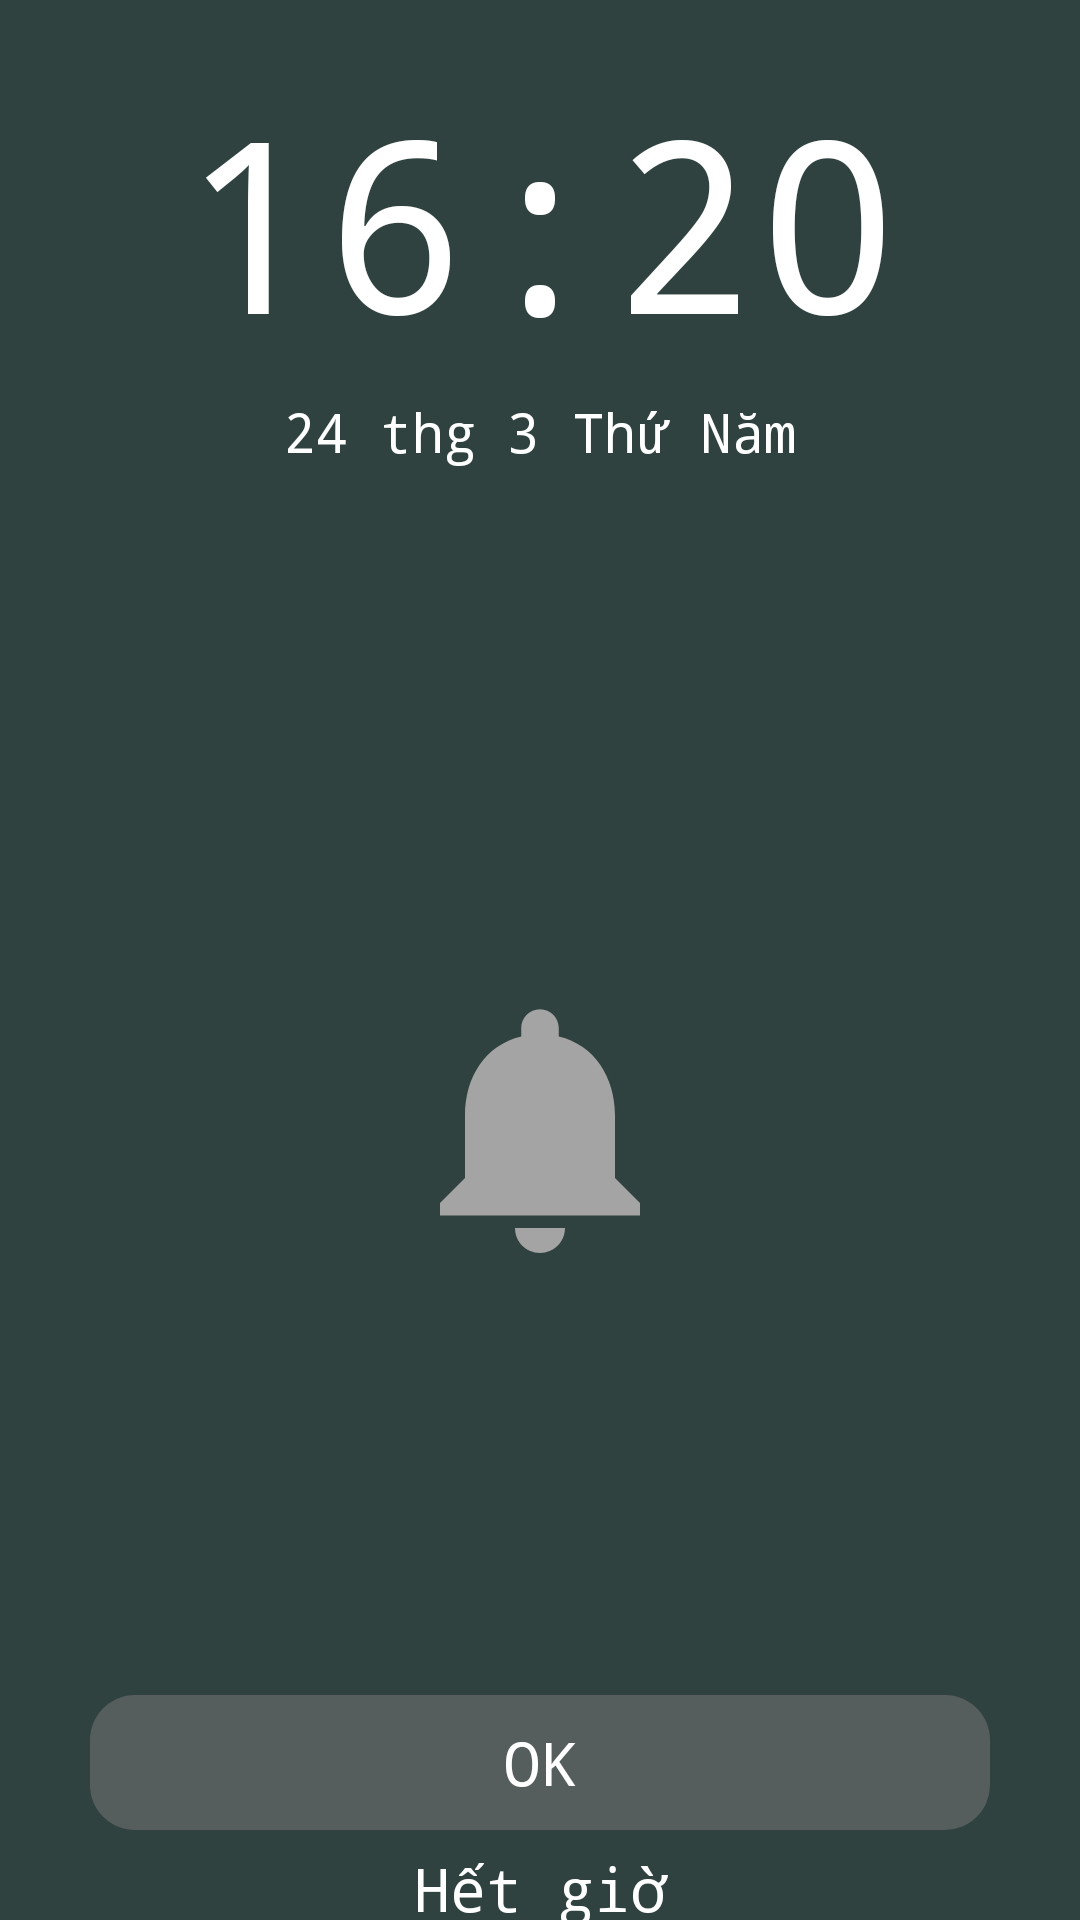

Here is an Android app screen rendered from its layout file. Give the layout XML and the strings, colors and styles it references.
<!-- AndroidManifest.xml: application theme Theme.Application -->
<!-- res/layout/activity_notification_count_down_full_screen.xml -->
<?xml version="1.0" encoding="utf-8"?>
<RelativeLayout xmlns:android="http://schemas.android.com/apk/res/android"
    xmlns:app="http://schemas.android.com/apk/res-auto"
    xmlns:tools="http://schemas.android.com/tools"
    android:layout_width="match_parent"
    android:layout_height="match_parent"
    tools:context=".NotificationCountDownFullScreen"
    android:background="#2F4240">


    <RelativeLayout
        android:layout_width="match_parent"
        android:layout_height="match_parent"
        android:orientation="vertical">

        <TextView
            android:id="@+id/textViewTimeCurrent"
            android:layout_width="match_parent"
            android:layout_height="wrap_content"
            android:layout_gravity="center"
            android:layout_marginTop="20dp"
            android:fontFamily="monospace"
            android:gravity="center"
            android:text="16:20"
            android:textColor="@color/white"
            android:textSize="80sp" />

        <TextView
            android:id="@+id/textViewDateCurrent"
            android:layout_width="match_parent"
            android:layout_height="wrap_content"
            android:layout_gravity="center"
            android:layout_marginTop="5dp"
            android:fontFamily="monospace"
            android:gravity="center"
            android:text="24 thg 3 Thứ Năm"
            android:textColor="@color/white"
            android:textSize="18sp"
            android:layout_below="@+id/textViewTimeCurrent"/>

        <ImageView
            android:layout_width="100dp"
            android:layout_height="100dp"
            android:src="@drawable/ic_default"
            android:layout_below="@+id/textViewDateCurrent"
            android:layout_centerInParent="true"
            android:layout_marginTop="170dp"
            android:id="@+id/ic_notification"/>

        <TextView
            android:layout_width="match_parent"
            android:layout_height="wrap_content"
            android:layout_below="@+id/ic_notification"
            android:gravity="center"
            android:text="Hết giờ"
            android:textColor="@color/white"
            android:textSize="20sp"
            android:fontFamily="monospace"
            android:id="@+id/a"
            android:layout_marginTop="190dp"/>

        <TextView
            android:layout_width="match_parent"
            android:layout_height="wrap_content"
            android:id="@+id/textViewTimeCountDownEnd"
            android:gravity="center"
            android:layout_below="@+id/a"
            android:fontFamily="monospace"
            android:textSize="15sp"
            android:text="6 giây"
            android:textColor="@color/brown"/>

        <TextView
            android:layout_width="match_parent"
            android:layout_height="45dp"
            android:layout_alignParentBottom="true"
            android:layout_marginBottom="30dp"
            android:background="@drawable/custom_background_button_oke_count_down"
            android:fontFamily="monospace"
            android:gravity="center"
            android:text="OK"
            android:textColor="@color/white"
            android:textSize="20sp"
            android:layout_marginStart="30dp"
            android:layout_marginEnd="30dp"
            android:id="@+id/buttonCloseFullScreen"/>

    </RelativeLayout>

</RelativeLayout>
<!-- resources referenced by this layout -->
<resources>
  <color name="brown">#C5C2C2</color>
  <color name="white">#FFFFFFFF</color>
  <!-- drawable custom_background_button_oke_count_down (drawable) -->
  <?xml version="1.0" encoding="utf-8"?>
  <selector xmlns:android="http://schemas.android.com/apk/res/android">
  
      <item android:state_pressed="false">
          <shape android:shape="rectangle">
              <solid android:color="#555E5D"/>
              <corners android:radius="15dp"/>
          </shape>
      </item>
  
  </selector>
  <!-- drawable ic_default (drawable) -->
  <vector android:autoMirrored="true" android:height="24dp"
      android:tint="#A5A4A4" android:viewportHeight="24"
      android:viewportWidth="24" android:width="24dp" xmlns:android="http://schemas.android.com/apk/res/android">
      <path android:fillColor="@android:color/white" android:pathData="M12,22c1.1,0 2,-0.9 2,-2h-4c0,1.1 0.89,2 2,2zM18,16v-5c0,-3.07 -1.64,-5.64 -4.5,-6.32L13.5,4c0,-0.83 -0.67,-1.5 -1.5,-1.5s-1.5,0.67 -1.5,1.5v0.68C7.63,5.36 6,7.92 6,11v5l-2,2v1h16v-1l-2,-2z"/>
  </vector>
  <style name="Theme.Application" parent="Theme.AppCompat.Light.NoActionBar">
          
          <item name="colorPrimary">@color/white</item>
          <item name="colorPrimaryVariant">@color/purple_700</item>
          <item name="colorOnPrimary">@color/black</item>
          <item name="android:textColorPrimary">@color/black</item>
          
          <item name="colorSecondary">@color/teal_200</item>
          <item name="colorSecondaryVariant">@color/teal_700</item>
          <item name="colorOnSecondary">@color/black</item>
          
          <item name="android:statusBarColor">@color/white</item>
          <item name="android:windowLightStatusBar" tools:targetApi="m">true</item>
          <item name="android:textColor">@color/black</item>
          
      </style>
  <color name="purple_700">#FF3700B3</color>
  <color name="black">#FF000000</color>
  <color name="teal_200">#FF03DAC5</color>
  <color name="teal_700">#FF018786</color>
</resources>
